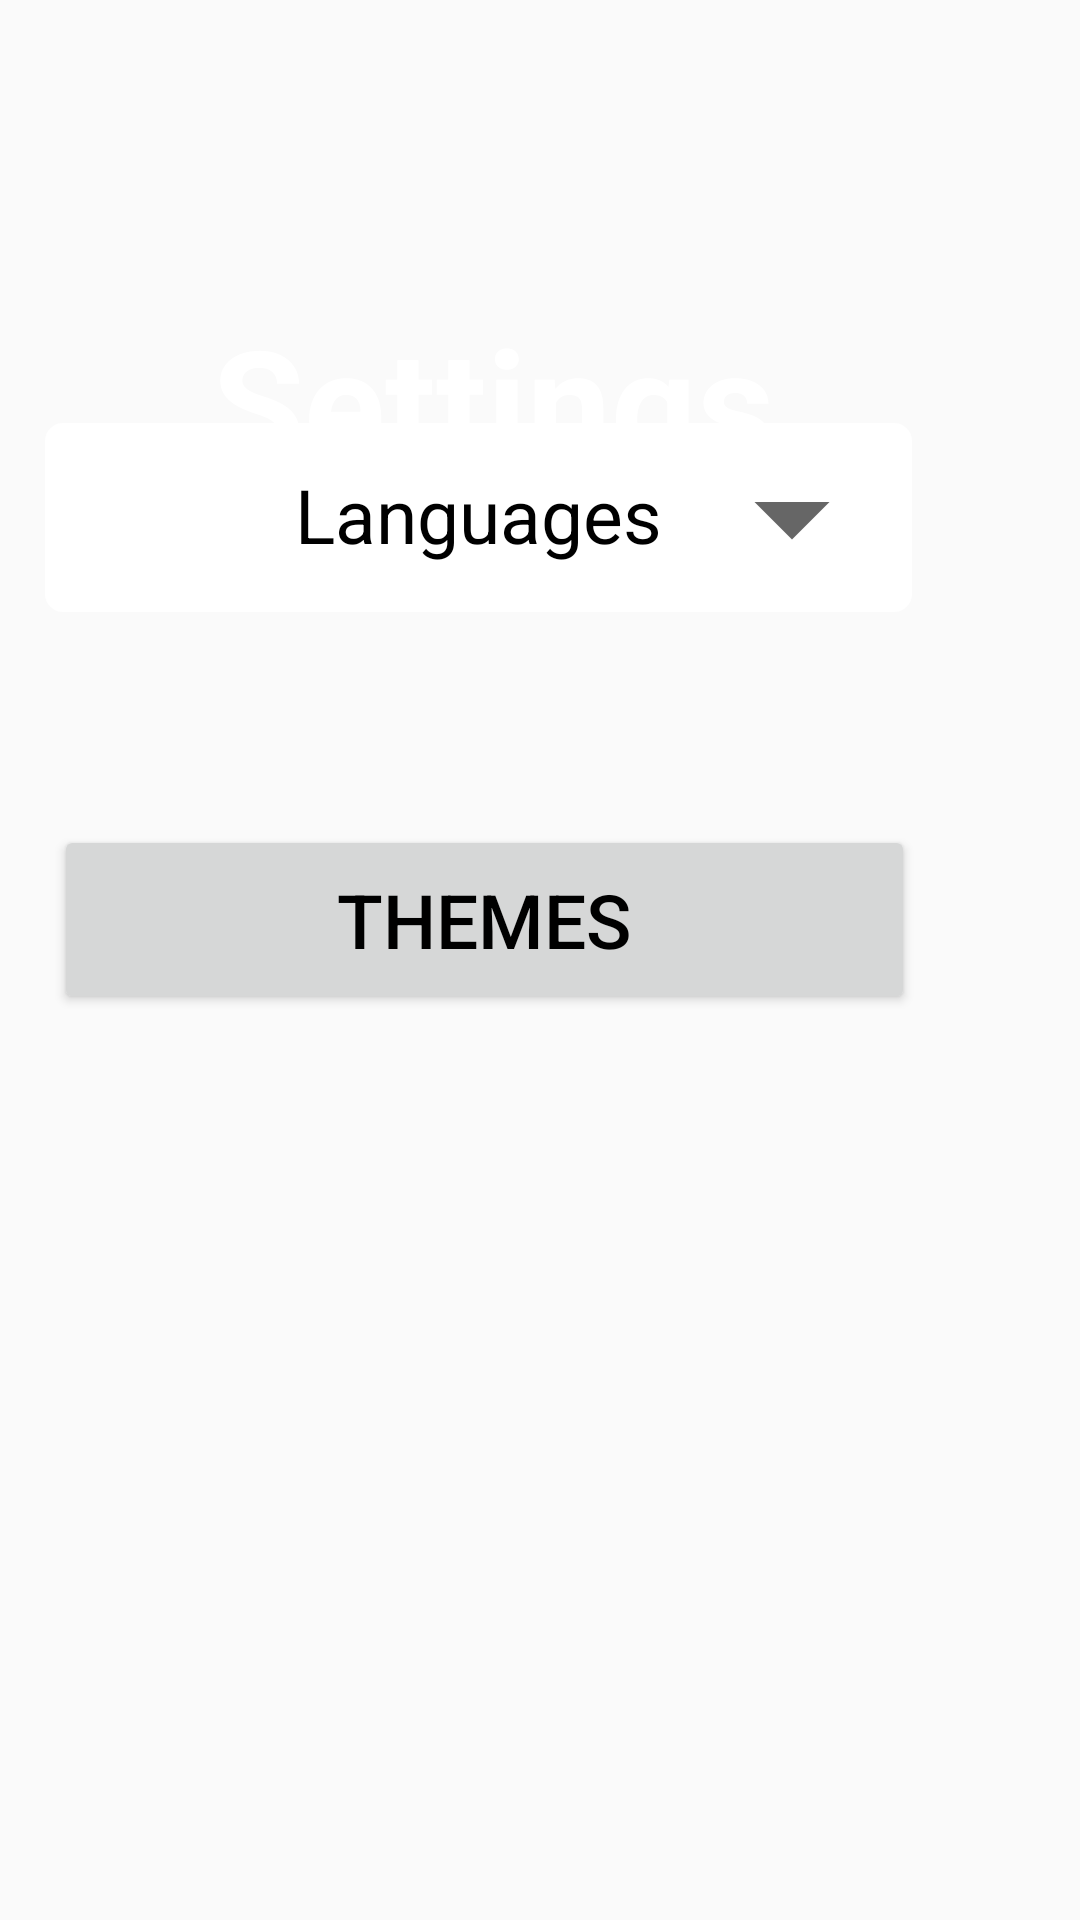

Here is an Android app screen rendered from its layout file. Give the layout XML and the strings, colors and styles it references.
<!-- AndroidManifest.xml: application theme Theme.GuessThatNumber -->
<!-- res/layout/activity_settings.xml -->
<?xml version="1.0" encoding="utf-8"?>
<RelativeLayout xmlns:android="http://schemas.android.com/apk/res/android"
    xmlns:app="http://schemas.android.com/apk/res-auto"
    xmlns:tools="http://schemas.android.com/tools"
    android:layout_width="match_parent"
    android:layout_height="match_parent"
    android:background="@drawable/gradientpurple"
    tools:context=".MainActivity">

    <TextView
        android:id="@+id/Settings"
        android:layout_width="wrap_content"
        android:layout_height="wrap_content"
        android:layout_alignParentEnd="true"
        android:layout_marginHorizontal="80dp"
        android:layout_marginVertical="100dp"
        android:layout_marginEnd="102dp"
        android:text="@string/settings"
        android:textColor="@color/white"
        android:textSize="50sp"
        android:textStyle="bold" />


    <RelativeLayout
        android:id="@+id/showlangdialog"
        android:layout_width="289dp"
        android:layout_height="63dp"
        android:layout_above="@+id/Themes"
        android:layout_alignParentEnd="true"
        android:layout_marginHorizontal="30dp"
        android:layout_marginEnd="56dp"
        android:layout_marginBottom="71dp"
        android:background="@drawable/background_color"
        android:orientation="horizontal">

        <TextView
            android:id="@+id/dialog_language"
            android:layout_width="match_parent"
            android:layout_height="match_parent"
            android:layout_alignParentBottom="true"
            android:layout_gravity="center"
            android:layout_marginBottom="2dp"
            android:background="@android:color/transparent"
            android:dropDownVerticalOffset="35dp"
            android:gravity="center"
            android:popupBackground="@color/white"
            android:text="@string/languages"
            android:textColor="@color/black"
            android:textSize="25sp" />

        <ImageView
            android:layout_width="wrap_content"
            android:layout_height="wrap_content"
            android:layout_alignParentRight="true"
            android:layout_centerVertical="true"
            android:layout_gravity="center"
            android:layout_marginRight="10dp"
            android:src="@drawable/drop" />
    </RelativeLayout>

    <Button
        android:id="@+id/Themes"
        android:layout_width="287dp"
        android:layout_height="63dp"
        android:layout_alignParentEnd="true"
        android:layout_alignParentBottom="true"
        android:layout_marginHorizontal="30dp"
        android:layout_marginEnd="55dp"
        android:layout_marginBottom="302dp"
        android:text="@string/themes"
        android:textColor="@color/black"
        android:textSize="25sp"
        tools:ignore="OnClick,UsingOnClickInXml" />

</RelativeLayout>
<!-- resources referenced by this layout -->
<resources>
  <!-- drawable background_color (drawable) -->
  <shape xmlns:android="http://schemas.android.com/apk/res/android">
      <solid android:color="@color/white"
          />
      <corners android:radius="6dp" />
  </shape>
  <!-- drawable drop (drawable) -->
  <vector xmlns:android="http://schemas.android.com/apk/res/android"
      android:width="60dp"
      android:height="60dp"
      android:viewportWidth="24"
      android:viewportHeight="24"
      android:tint="?attr/colorControlNormal">
      <path
          android:fillColor="@android:color/white"
          android:pathData="M7,10l5,5 5,-5z"/>
  </vector>
  <string name="languages">Languages</string>
  <string name="settings">Settings</string>
  <string name="themes">Themes</string>
  <style name="Theme.GuessThatNumber" parent="Theme.AppCompat.Light.DarkActionBar">
          
          <item name="colorPrimary">@color/purple_500</item>
          <item name="colorPrimaryVariant">@color/purple_700</item>
          <item name="colorOnPrimary">@color/white</item>
          
          <item name="colorSecondary">@color/teal_200</item>
          <item name="colorSecondaryVariant">@color/teal_700</item>
          <item name="colorOnSecondary">@color/black</item>
          
          <item name="android:statusBarColor" tools:targetApi="l">?attr/colorPrimaryVariant</item>
          
      </style>
  <!-- not gathered from this repository: default colours our renderer supplied (Android Studio template values) -->
  <color name="purple_500">#FF6200EE</color>
  <color name="purple_700">#FF3700B3</color>
  <color name="teal_200">#FF03DAC5</color>
  <color name="teal_700">#FF018786</color>
  <color name="black">#FF000000</color>
  <color name="white">#FFFFFFFF</color>
</resources>
